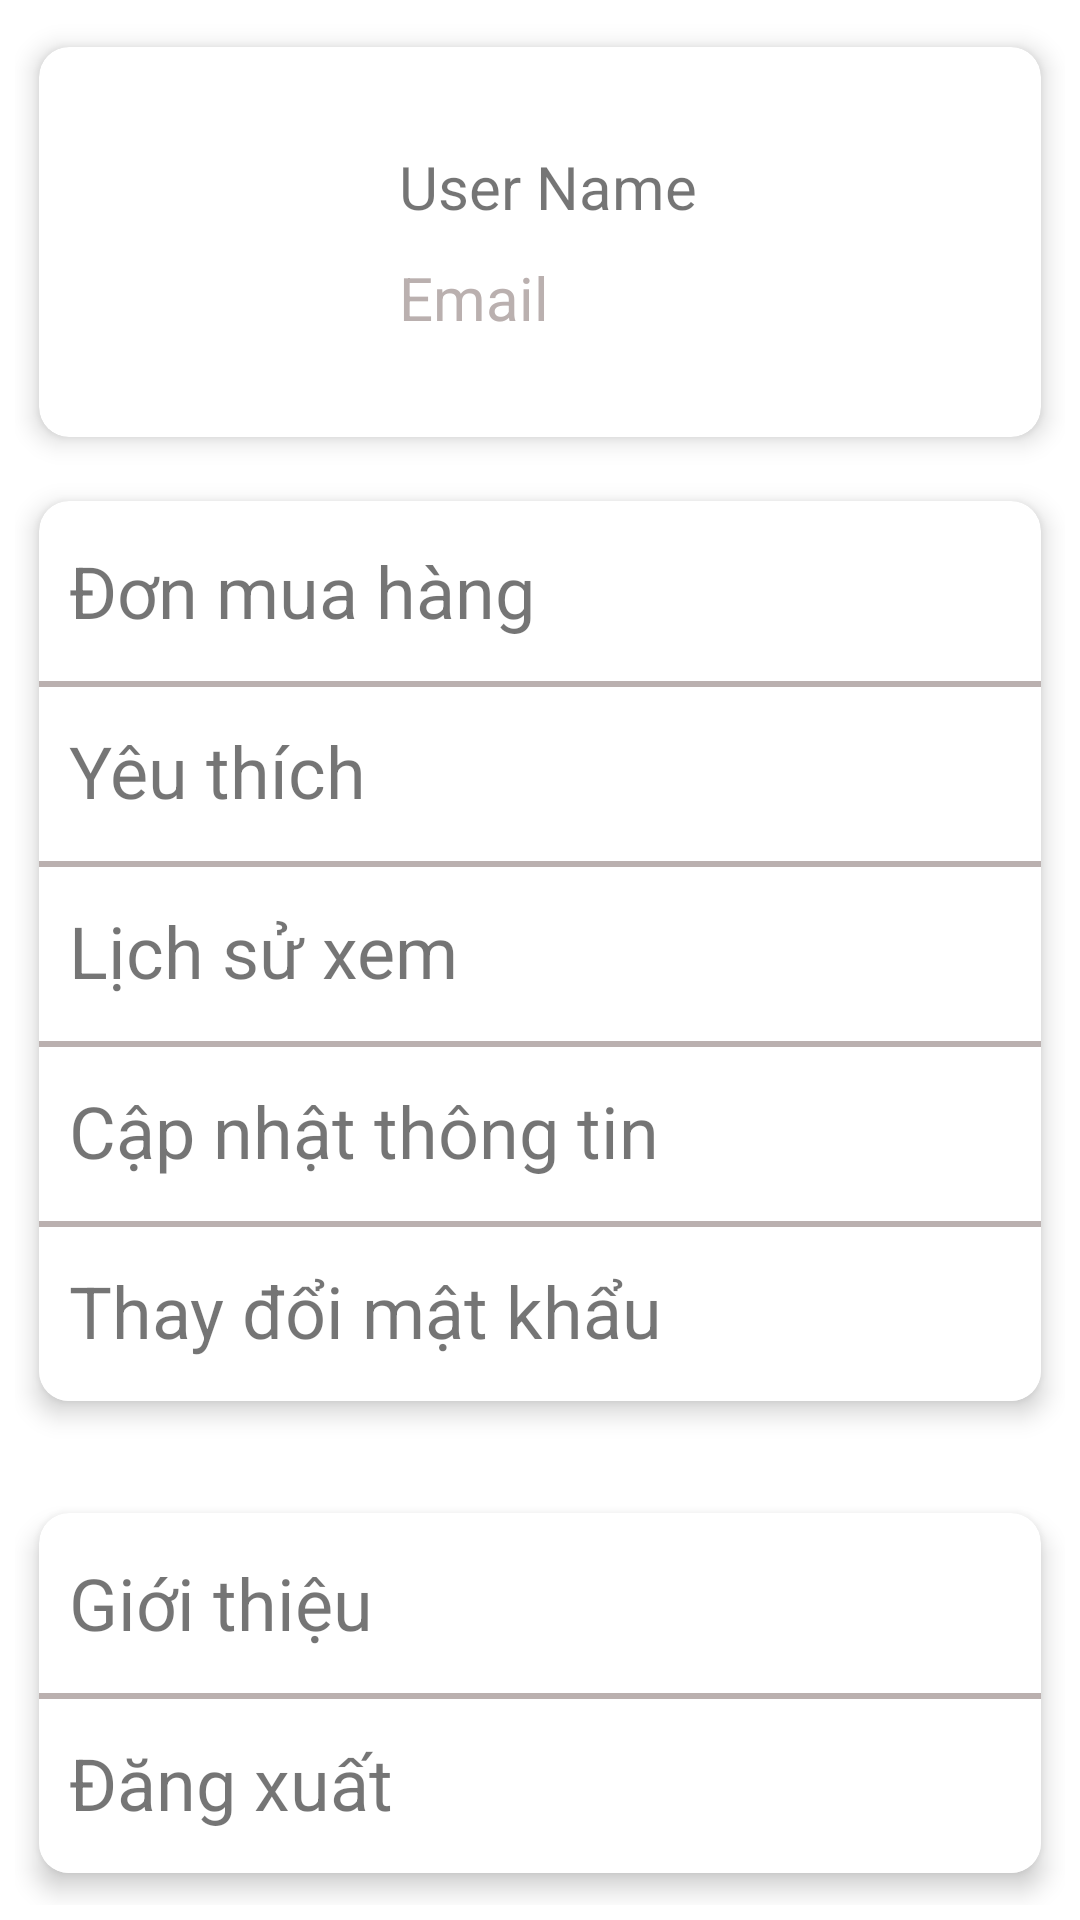

Reconstruct the res/layout file that produces this screen, plus the resources it refers to.
<!-- AndroidManifest.xml: application theme Theme.DoAn_LapTrinhDiDong_MuaBanDienMay -->
<!-- res/layout/fragment_user.xml -->
<?xml version="1.0" encoding="utf-8"?>
<RelativeLayout xmlns:android="http://schemas.android.com/apk/res/android"
    xmlns:app="http://schemas.android.com/apk/res-auto"
    xmlns:tools="http://schemas.android.com/tools"
    android:layout_width="match_parent"
    android:layout_height="match_parent"
    tools:context=".UserFragment"
    android:orientation="vertical"
    android:padding="5dp">

    

    <RelativeLayout
        android:id="@+id/userLayout"
        android:layout_width="match_parent"
        android:layout_height="wrap_content">
        <androidx.cardview.widget.CardView
            android:layout_width="match_parent"
            android:layout_height="wrap_content"
            app:cardElevation="5dp"
            app:cardCornerRadius="10dp"
            app:cardUseCompatPadding="true">
            <LinearLayout
                android:layout_width="match_parent"
                android:layout_height="130dp"
                android:layout_alignParentTop="true"
                android:orientation="horizontal">

            <ImageView
                android:id="@+id/imageUser"
                android:layout_width="100dp"
                android:layout_height="100dp"
                tools:src="@drawable/user_1"
                android:layout_gravity="center_horizontal|center_vertical"
                android:layout_marginLeft="10dp"/>
            <LinearLayout
                android:layout_width="wrap_content"
                android:layout_height="wrap_content"
                android:orientation="vertical"
                android:layout_gravity="center_horizontal|center_vertical"
                android:layout_marginLeft="10dp">
                <TextView
                    android:id="@+id/txtUserName"
                    android:layout_width="wrap_content"
                    android:layout_height="match_parent"
                    android:text="User Name"
                    android:textSize="20dp"/>
                <TextView
                    android:id="@+id/txtEmail"
                    android:layout_width="wrap_content"
                    android:layout_height="match_parent"
                    android:text="Email"
                    android:textSize="20dp"
                    android:textColor="@color/gray_200"
                    android:layout_marginTop="10dp"
                    />
                </LinearLayout>
            </LinearLayout>
        </androidx.cardview.widget.CardView>
    </RelativeLayout>

    <RelativeLayout
        android:id="@+id/ChucNangQuanLy"
        android:layout_width="match_parent"
        android:layout_height="wrap_content"
        android:layout_above="@+id/ChucNangUSer"
        android:layout_below="@+id/userLayout">
        <androidx.cardview.widget.CardView
            android:layout_width="match_parent"
            android:layout_height="wrap_content"
            app:cardElevation="5dp"
            app:cardCornerRadius="10dp"
            app:cardUseCompatPadding="true">
        <LinearLayout
            android:layout_width="match_parent"
            android:layout_height="wrap_content"
            android:orientation="vertical">
            <LinearLayout
                android:id="@+id/layoutMuaHang"
                android:layout_width="match_parent"
                android:layout_height="60dp"
                android:orientation="horizontal"
                android:padding="10dp"
                android:clickable="true">

                <TextView
                    android:layout_width="wrap_content"
                    android:layout_height="wrap_content"
                    android:layout_gravity="center_vertical"
                    android:layout_weight="1"
                    android:gravity="left"
                    android:text="Đơn mua hàng"
                    android:textSize="24dp" />

                <ImageView
                    android:layout_width="35dp"
                    android:layout_height="35dp"
                    android:gravity="right"
                    android:src="@drawable/ic_baseline_chevron_right_24" />
            </LinearLayout>

            <LinearLayout
                android:id="@+id/layoutFavories"
                android:layout_width="match_parent"
                android:layout_height="60dp"
                android:background="@drawable/border_top_line"
                android:orientation="horizontal"
                android:padding="10dp">

                <TextView
                    android:layout_width="wrap_content"
                    android:layout_height="wrap_content"
                    android:layout_gravity="center_vertical"
                    android:layout_weight="1"
                    android:gravity="left"
                    android:text="Yêu thích"
                    android:textSize="24dp" />

                <ImageView
                    android:layout_width="35dp"
                    android:layout_height="35dp"
                    android:gravity="right"
                    android:src="@drawable/ic_baseline_chevron_right_24" />
            </LinearLayout>

            <LinearLayout
                android:id="@+id/layoutHistory"
                android:layout_width="match_parent"
                android:layout_height="60dp"
                android:background="@drawable/border_top_line"
                android:orientation="horizontal"
                android:padding="10dp">
                <TextView
                    android:layout_width="wrap_content"
                    android:layout_height="wrap_content"
                    android:layout_gravity="center_vertical"
                    android:layout_weight="1"
                    android:gravity="left"
                    android:text="Lịch sử xem"
                    android:textSize="24dp" />

                <ImageView
                    android:layout_width="35dp"
                    android:layout_height="35dp"
                    android:gravity="right"
                    android:src="@drawable/ic_baseline_chevron_right_24" />
            </LinearLayout>

            <LinearLayout
                android:id="@+id/layoutCapNhatThongTin"
                android:layout_width="match_parent"
                android:layout_height="60dp"
                android:background="@drawable/border_top_line"
                android:orientation="horizontal"
                android:padding="10dp">

                <TextView
                    android:layout_width="wrap_content"
                    android:layout_height="wrap_content"
                    android:layout_gravity="center_vertical"
                    android:layout_weight="1"
                    android:gravity="left"
                    android:text="Cập nhật thông tin"
                    android:textSize="24dp" />

                <ImageView
                    android:layout_width="35dp"
                    android:layout_height="35dp"
                    android:gravity="right"
                    android:src="@drawable/ic_baseline_chevron_right_24" />
            </LinearLayout>
            <LinearLayout
                android:id="@+id/layoutThayMatKhau"
                android:layout_width="match_parent"
                android:layout_height="60dp"
                android:orientation="horizontal"
                android:background="@drawable/border_top_line"
                android:padding="10dp">
                <TextView
                    android:layout_width="wrap_content"
                    android:layout_height="wrap_content"
                    android:layout_gravity="center_vertical"
                    android:layout_weight="1"
                    android:gravity="left"
                    android:text="Thay đổi mật khẩu"
                    android:textSize="24dp" />

                <ImageView
                    android:layout_width="35dp"
                    android:layout_height="35dp"
                    android:gravity="right"
                    android:src="@drawable/ic_baseline_chevron_right_24" />
            </LinearLayout>
        </LinearLayout>
        </androidx.cardview.widget.CardView>
    </RelativeLayout>

    <RelativeLayout
        android:id="@+id/ChucNangUSer"
        android:layout_width="match_parent"
        android:layout_height="wrap_content"
        android:layout_alignParentBottom="true">
        <androidx.cardview.widget.CardView
            android:layout_width="match_parent"
            android:layout_height="wrap_content"
            app:cardElevation="5dp"
            app:cardCornerRadius="10dp"
            app:cardUseCompatPadding="true">
        <LinearLayout
            android:layout_width="match_parent"
            android:layout_height="wrap_content"
            android:orientation="vertical">
            <LinearLayout
                android:layout_width="match_parent"
                android:layout_height="60dp"
                android:orientation="horizontal"
                android:padding="10dp">

                <TextView
                    android:layout_width="wrap_content"
                    android:layout_height="wrap_content"
                    android:layout_gravity="center_vertical"
                    android:layout_weight="1"
                    android:gravity="left"
                    android:text="Giới thiệu"
                    android:textSize="24dp" />

                <ImageView
                    android:layout_width="35dp"
                    android:layout_height="35dp"
                    android:gravity="right"
                    android:src="@drawable/ic_baseline_chevron_right_24" />
            </LinearLayout>

            <LinearLayout
                android:id="@+id/layoutDangXuat"
                android:layout_width="match_parent"
                android:layout_height="60dp"
                android:background="@drawable/border_top_line"
                android:orientation="horizontal"
                android:padding="10dp"
                android:clickable="true">

                <TextView
                    android:layout_width="wrap_content"
                    android:layout_height="wrap_content"
                    android:layout_gravity="center_vertical"
                    android:layout_weight="1"
                    android:gravity="left"
                    android:text="Đăng xuất"
                    android:textSize="24dp" />
            </LinearLayout>
        </LinearLayout>
        </androidx.cardview.widget.CardView>
    </RelativeLayout>
</RelativeLayout>
<!-- resources referenced by this layout -->
<resources>
  <color name="gray_200">#BAB0AF</color>
  <!-- drawable border_top_line (drawable) -->
  <?xml version="1.0" encoding="utf-8"?>
  <layer-list xmlns:android="http://schemas.android.com/apk/res/android">
      <item android:left="-2dp" android:bottom="-2dp" android:right="-2dp">
          <shape android:shape="rectangle">
              <stroke android:width="2dp" android:color="@color/gray_200" />
              <solid android:color="@color/white" />
          </shape>
      </item>
  </layer-list>
  <style name="Theme.DoAn_LapTrinhDiDong_MuaBanDienMay" parent="Theme.MaterialComponents.DayNight.DarkActionBar">
          
          <item name="colorPrimary">@color/blue_200</item>
          <item name="colorPrimaryVariant">@color/purple_700</item>
          <item name="colorOnPrimary">@color/white</item>
          
          <item name="colorSecondary">@color/teal_200</item>
          <item name="colorSecondaryVariant">@color/teal_700</item>
          <item name="colorOnSecondary">@color/black</item>
          
          <item name="android:statusBarColor" tools:targetApi="l">?attr/colorPrimaryVariant</item>
          
          <item name="android:windowNoTitle">true</item>
          <item name="android:windowFullscreen">true</item>
          <item name="android:windowContentOverlay">@null</item>
      </style>
  <color name="white">#FFFFFFFF</color>
  <color name="blue_200">#6485F8</color>
  <color name="purple_700">#FF3700B3</color>
  <color name="teal_200">#FF03DAC5</color>
  <color name="teal_700">#FF018786</color>
  <color name="black">#FF000000</color>
</resources>
